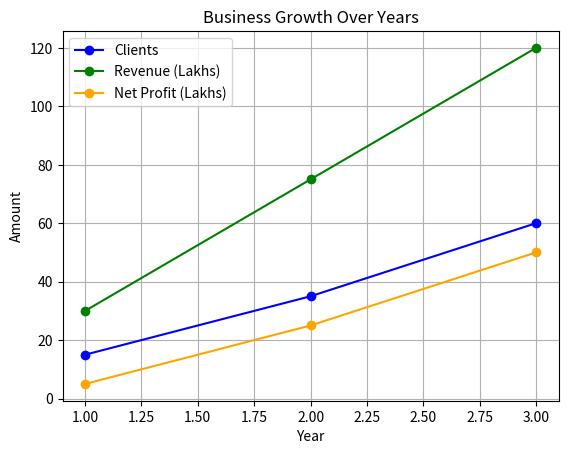

Write the Python code that produced this figure.
import matplotlib.pyplot as plt

# Data
years = [1, 2, 3]
clients = [15, 35, 60]
revenue = [30, 75, 120]
net_profit = [5, 25, 50]

# Create line graph
plt.plot(years, clients, marker='o', label='Clients', color='blue')
plt.plot(years, revenue, marker='o', label='Revenue (Lakhs)', color='green')
plt.plot(years, net_profit, marker='o', label='Net Profit (Lakhs)', color='orange')

# Add title and labels
plt.title('Business Growth Over Years')
plt.xlabel('Year')
plt.ylabel('Amount')

# Add legend
plt.legend()

# Show the graph
plt.grid()
plt.show()
